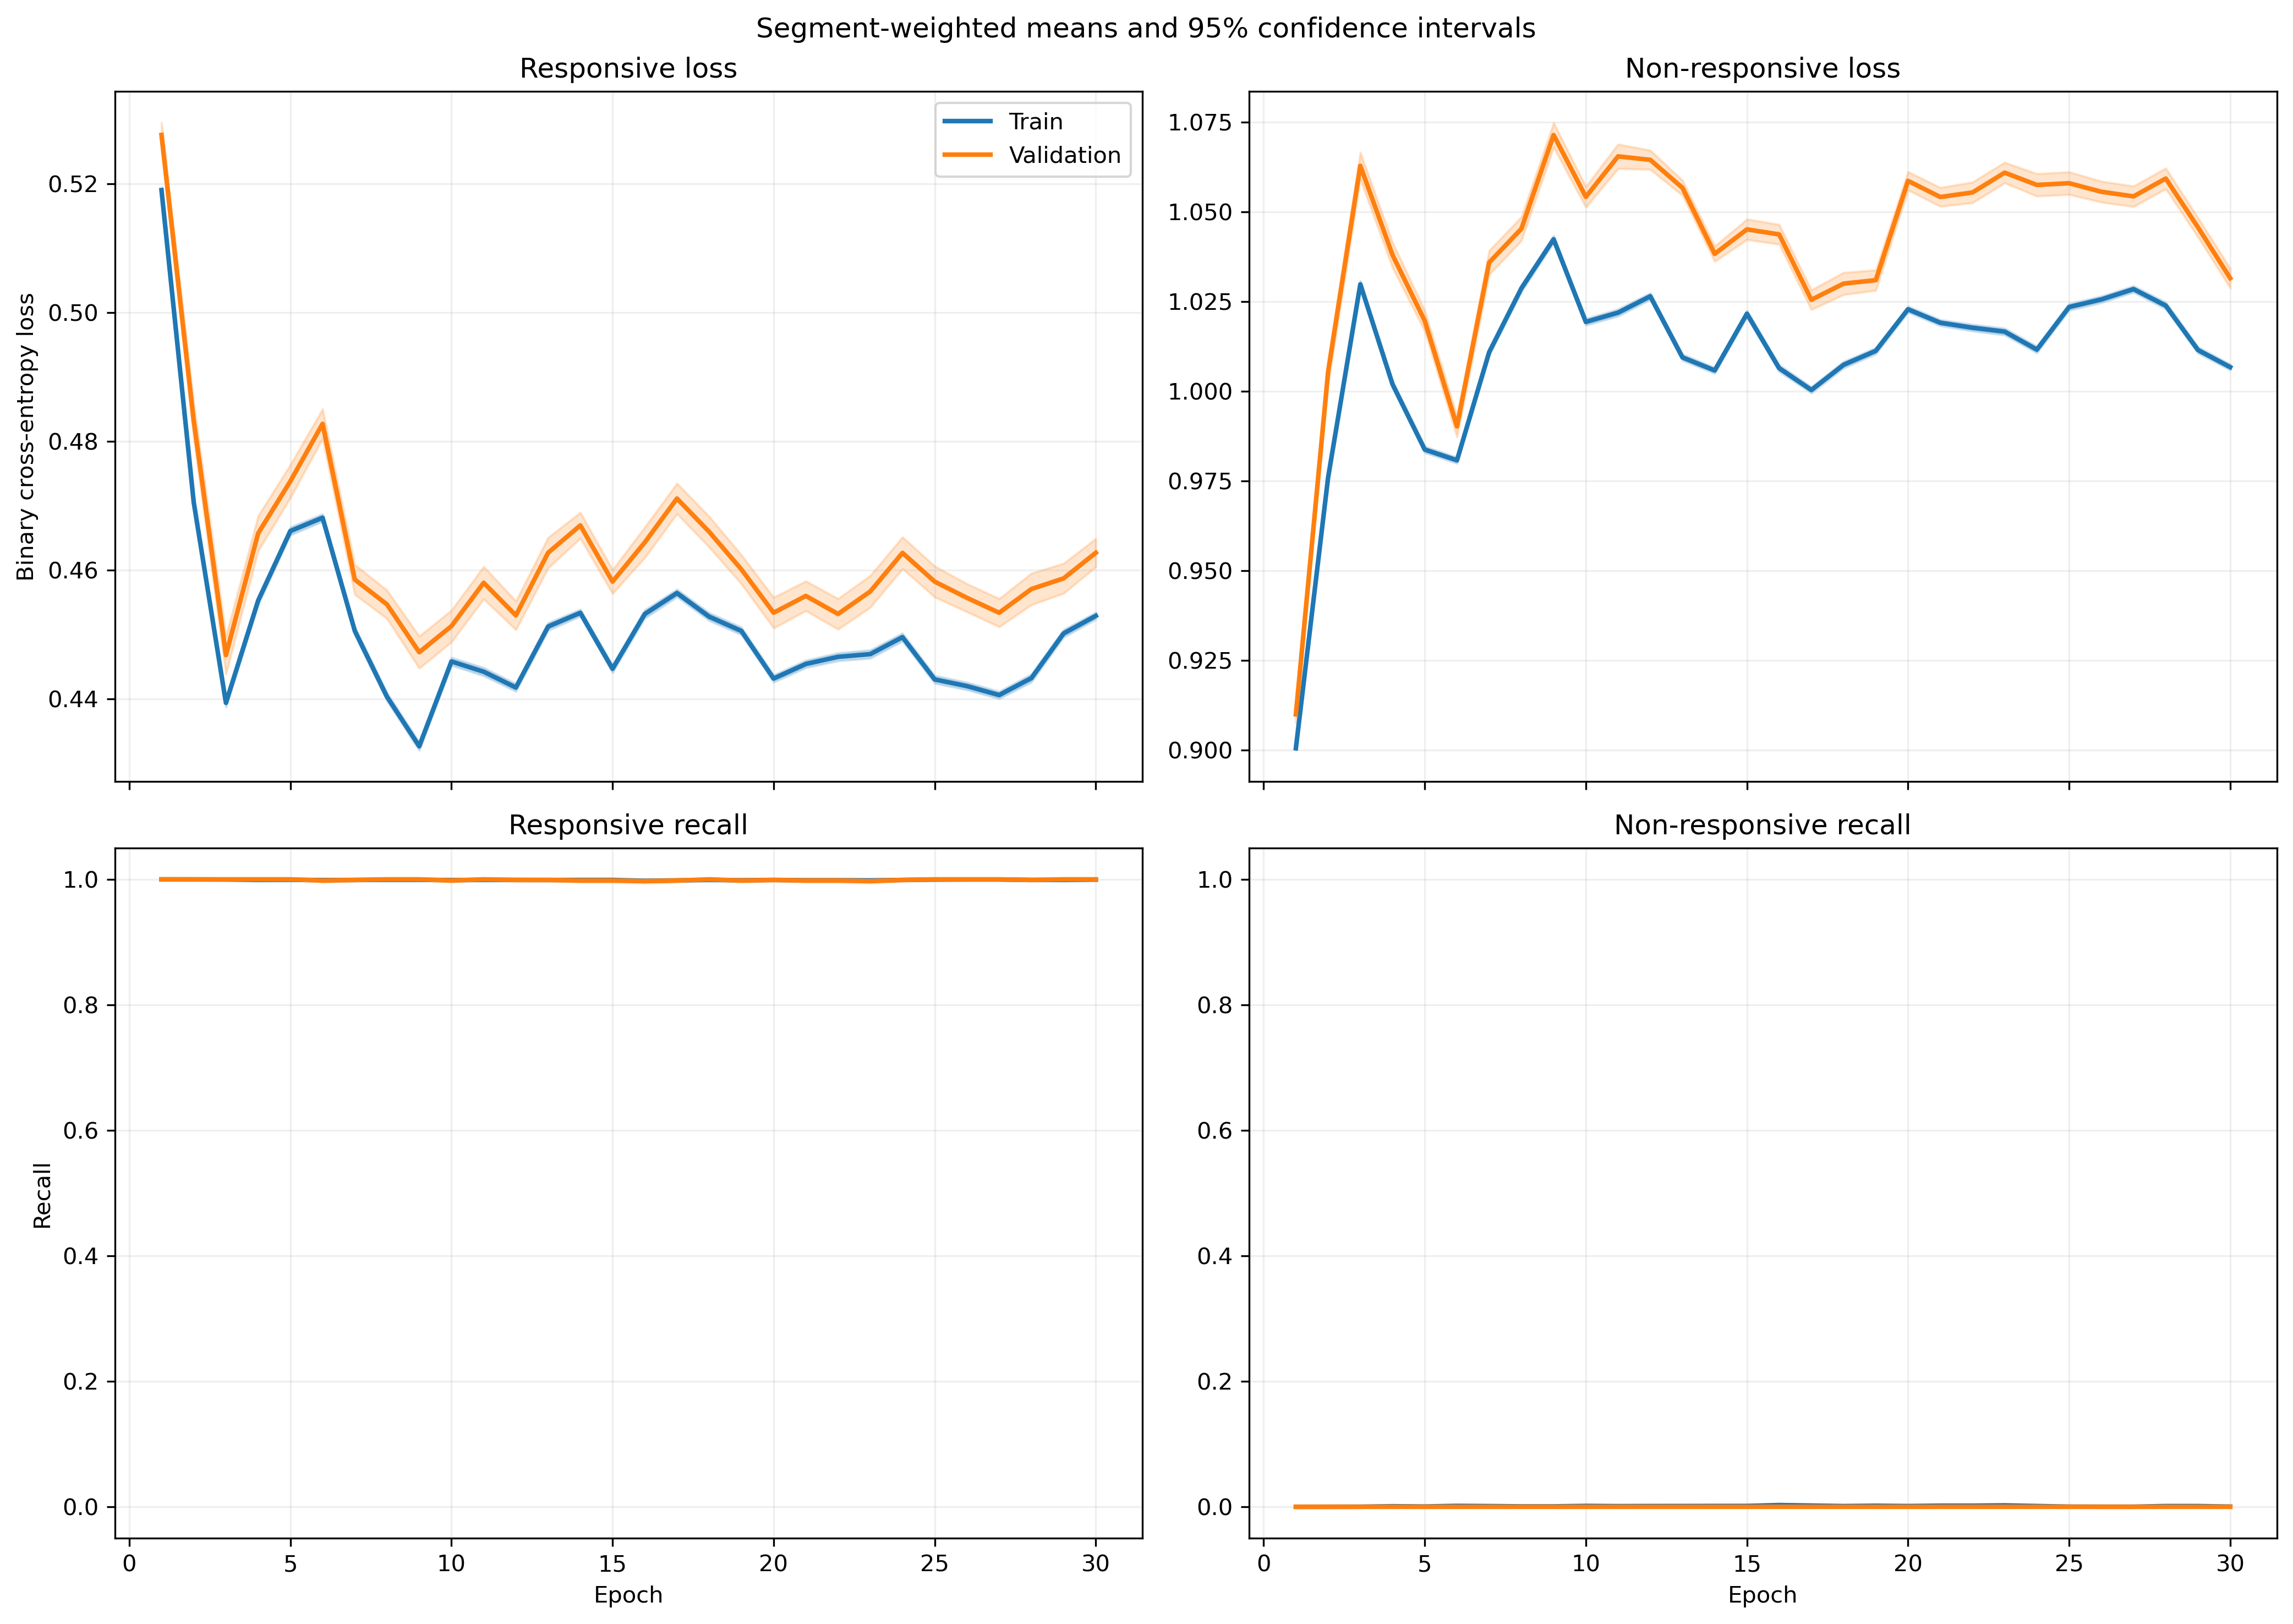

Source data for this figure (header and first rows):
fold, epoch, split, r_loss, r_loss_count, r_loss_sum, r_loss_sum_sq, r_recall, r_recall_count, r_recall_sum, r_recall_sum_sq, nr_loss, nr_loss_count, nr_loss_sum, nr_loss_sum_sq, nr_recall, nr_recall_count, nr_recall_sum, nr_recall_sum_sq
1, 1, train, 0.5307, 1063, 564.1, 300, 1.0, 1063, 1063, 1063, 0.8844, 1401, 1239, 1097, 0.0, 1401, 0.0, 0.0
1, 1, validation, 0.5349, 10, 5.349, 2.867, 1.0, 10, 10.0, 10.0, , 0, 0.0, 0.0, , 0, 0.0, 0.0
1, 2, train, 0.4772, 1063, 507.2, 243.2, 1.0, 1063, 1063, 1063, 0.9653, 1401, 1352, 1309, 0.0, 1401, 0.0, 0.0
1, 2, validation, 0.4813, 10, 4.813, 2.326, 1.0, 10, 10.0, 10.0, , 0, 0.0, 0.0, , 0, 0.0, 0.0
1, 3, train, 0.4712, 1063, 500.9, 238.5, 1.0, 1063, 1063, 1063, 0.9749, 1401, 1366, 1339, 0.0, 1401, 0.0, 0.0
1, 3, validation, 0.4756, 10, 4.756, 2.282, 1.0, 10, 10.0, 10.0, , 0, 0.0, 0.0, , 0, 0.0, 0.0
1, 4, train, 0.4639, 1063, 493.1, 230.2, 1.0, 1063, 1063, 1063, 0.9872, 1401, 1383, 1370, 0.0, 1401, 0.0, 0.0
1, 4, validation, 0.4669, 10, 4.669, 2.192, 1.0, 10, 10.0, 10.0, , 0, 0.0, 0.0, , 0, 0.0, 0.0
1, 5, train, 0.4951, 1063, 526.3, 261.5, 1.0, 1063, 1063, 1063, 0.937, 1401, 1313, 1232, 0.0, 1401, 0.0, 0.0
1, 5, validation, 0.4968, 10, 4.968, 2.475, 1.0, 10, 10.0, 10.0, , 0, 0.0, 0.0, , 0, 0.0, 0.0
1, 6, train, 0.4759, 1063, 505.9, 241.9, 1.0, 1063, 1063, 1063, 0.9674, 1401, 1355, 1315, 0.0, 1401, 0.0, 0.0
1, 6, validation, 0.478, 10, 4.78, 2.294, 1.0, 10, 10.0, 10.0, , 0, 0.0, 0.0, , 0, 0.0, 0.0
1, 7, train, 0.4997, 1063, 531.2, 266.2, 1.0, 1063, 1063, 1063, 0.93, 1401, 1303, 1214, 0.0, 1401, 0.0, 0.0
1, 7, validation, 0.5011, 10, 5.011, 2.517, 1.0, 10, 10.0, 10.0, , 0, 0.0, 0.0, , 0, 0.0, 0.0
1, 8, train, 0.4699, 1063, 499.5, 236.1, 1.0, 1063, 1063, 1063, 0.9773, 1401, 1369, 1343, 0.0, 1401, 0.0, 0.0
1, 8, validation, 0.4718, 10, 4.718, 2.237, 1.0, 10, 10.0, 10.0, , 0, 0.0, 0.0, , 0, 0.0, 0.0
1, 9, train, 0.4596, 1063, 488.5, 225.7, 1.0, 1063, 1063, 1063, 0.9947, 1401, 1394, 1390, 0.0, 1401, 0.0, 0.0
1, 9, validation, 0.4613, 10, 4.613, 2.138, 1.0, 10, 10.0, 10.0, , 0, 0.0, 0.0, , 0, 0.0, 0.0
1, 10, train, 0.462, 1063, 491.1, 228.2, 1.0, 1063, 1063, 1063, 0.9906, 1401, 1388, 1379, 0.0, 1401, 0.0, 0.0
1, 10, validation, 0.4637, 10, 4.637, 2.16, 1.0, 10, 10.0, 10.0, , 0, 0.0, 0.0, , 0, 0.0, 0.0
1, 11, train, 0.4645, 1063, 493.7, 230.2, 1.0, 1063, 1063, 1063, 0.9867, 1401, 1382, 1367, 0.0, 1401, 0.0, 0.0
1, 11, validation, 0.4656, 10, 4.656, 2.175, 1.0, 10, 10.0, 10.0, , 0, 0.0, 0.0, , 0, 0.0, 0.0
1, 12, train, 0.478, 1063, 508.1, 243.8, 1.0, 1063, 1063, 1063, 0.9642, 1401, 1351, 1305, 0.0, 1401, 0.0, 0.0
1, 12, validation, 0.4791, 10, 4.791, 2.303, 1.0, 10, 10.0, 10.0, , 0, 0.0, 0.0, , 0, 0.0, 0.0
1, 13, train, 0.4807, 1063, 511, 246.5, 1.0, 1063, 1063, 1063, 0.9599, 1401, 1345, 1294, 0.0, 1401, 0.0, 0.0
1, 13, validation, 0.4817, 10, 4.817, 2.327, 1.0, 10, 10.0, 10.0, , 0, 0.0, 0.0, , 0, 0.0, 0.0
1, 14, train, 0.4898, 1063, 520.7, 256.1, 1.0, 1063, 1063, 1063, 0.9453, 1401, 1324, 1255, 0.0, 1401, 0.0, 0.0
1, 14, validation, 0.4908, 10, 4.908, 2.416, 1.0, 10, 10.0, 10.0, , 0, 0.0, 0.0, , 0, 0.0, 0.0
1, 15, train, 0.4751, 1063, 505.1, 241.3, 1.0, 1063, 1063, 1063, 0.9687, 1401, 1357, 1319, 0.0, 1401, 0.0, 0.0
1, 15, validation, 0.4764, 10, 4.764, 2.28, 1.0, 10, 10.0, 10.0, , 0, 0.0, 0.0, , 0, 0.0, 0.0
1, 16, train, 0.4715, 1063, 501.2, 237, 1.0, 1063, 1063, 1063, 0.9751, 1401, 1366, 1335, 0.0, 1401, 0.0, 0.0
1, 16, validation, 0.4724, 10, 4.724, 2.237, 1.0, 10, 10.0, 10.0, , 0, 0.0, 0.0, , 0, 0.0, 0.0
1, 17, train, 0.461, 1063, 490, 226.7, 1.0, 1063, 1063, 1063, 0.9927, 1401, 1391, 1383, 0.0, 1401, 0.0, 0.0
1, 17, validation, 0.4621, 10, 4.621, 2.141, 1.0, 10, 10.0, 10.0, , 0, 0.0, 0.0, , 0, 0.0, 0.0
1, 18, train, 0.4818, 1063, 512.2, 247.7, 1.0, 1063, 1063, 1063, 0.9581, 1401, 1342, 1289, 0.0, 1401, 0.0, 0.0
1, 18, validation, 0.4827, 10, 4.827, 2.337, 1.0, 10, 10.0, 10.0, , 0, 0.0, 0.0, , 0, 0.0, 0.0
1, 19, train, 0.4877, 1063, 518.4, 253.8, 1.0, 1063, 1063, 1063, 0.9487, 1401, 1329, 1264, 0.0, 1401, 0.0, 0.0
1, 19, validation, 0.4885, 10, 4.885, 2.394, 1.0, 10, 10.0, 10.0, , 0, 0.0, 0.0, , 0, 0.0, 0.0
1, 20, train, 0.4687, 1063, 498.2, 234.6, 1.0, 1063, 1063, 1063, 0.9795, 1401, 1372, 1348, 0.0, 1401, 0.0, 0.0
1, 20, validation, 0.4698, 10, 4.698, 2.216, 1.0, 10, 10.0, 10.0, , 0, 0.0, 0.0, , 0, 0.0, 0.0
1, 21, train, 0.4716, 1063, 501.4, 237.4, 1.0, 1063, 1063, 1063, 0.9747, 1401, 1366, 1334, 0.0, 1401, 0.0, 0.0
1, 21, validation, 0.4727, 10, 4.727, 2.241, 1.0, 10, 10.0, 10.0, , 0, 0.0, 0.0, , 0, 0.0, 0.0
1, 22, train, 0.4643, 1063, 493.6, 230.7, 1.0, 1063, 1063, 1063, 0.9866, 1401, 1382, 1369, 0.0, 1401, 0.0, 0.0
1, 22, validation, 0.4656, 10, 4.656, 2.18, 1.0, 10, 10.0, 10.0, , 0, 0.0, 0.0, , 0, 0.0, 0.0
1, 23, train, 0.454, 1063, 482.6, 220.8, 1.0, 1063, 1063, 1063, 1.004, 1401, 1407, 1419, 0.0, 1401, 0.0, 0.0
1, 23, validation, 0.4555, 10, 4.555, 2.088, 1.0, 10, 10.0, 10.0, , 0, 0.0, 0.0, , 0, 0.0, 0.0
1, 24, train, 0.4699, 1063, 499.5, 236.5, 1.0, 1063, 1063, 1063, 0.9772, 1401, 1369, 1344, 0.0, 1401, 0.0, 0.0
1, 24, validation, 0.4712, 10, 4.712, 2.234, 1.0, 10, 10.0, 10.0, , 0, 0.0, 0.0, , 0, 0.0, 0.0
1, 25, train, 0.4598, 1063, 488.8, 226.3, 1.0, 1063, 1063, 1063, 0.9943, 1401, 1393, 1390, 0.0, 1401, 0.0, 0.0
1, 25, validation, 0.4611, 10, 4.611, 2.139, 1.0, 10, 10.0, 10.0, , 0, 0.0, 0.0, , 0, 0.0, 0.0
1, 26, train, 0.458, 1063, 486.8, 224.2, 1.0, 1063, 1063, 1063, 0.9975, 1401, 1397, 1398, 0.0, 1401, 0.0, 0.0
1, 26, validation, 0.4592, 10, 4.592, 2.118, 1.0, 10, 10.0, 10.0, , 0, 0.0, 0.0, , 0, 0.0, 0.0
1, 27, train, 0.4679, 1063, 497.3, 234, 1.0, 1063, 1063, 1063, 0.9807, 1401, 1374, 1352, 0.0, 1401, 0.0, 0.0
1, 27, validation, 0.469, 10, 4.69, 2.21, 1.0, 10, 10.0, 10.0, , 0, 0.0, 0.0, , 0, 0.0, 0.0
1, 28, train, 0.4737, 1063, 503.6, 239.6, 1.0, 1063, 1063, 1063, 0.9712, 1401, 1361, 1325, 0.0, 1401, 0.0, 0.0
1, 28, validation, 0.4746, 10, 4.746, 2.26, 1.0, 10, 10.0, 10.0, , 0, 0.0, 0.0, , 0, 0.0, 0.0
1, 29, train, 0.4921, 1063, 523.1, 258.2, 1.0, 1063, 1063, 1063, 0.9419, 1401, 1320, 1245, 0.0, 1401, 0.0, 0.0
1, 29, validation, 0.4927, 10, 4.927, 2.434, 1.0, 10, 10.0, 10.0, , 0, 0.0, 0.0, , 0, 0.0, 0.0
1, 30, train, 0.4828, 1063, 513.3, 248.5, 1.0, 1063, 1063, 1063, 0.9567, 1401, 1340, 1284, 0.0, 1401, 0.0, 0.0
1, 30, validation, 0.4836, 10, 4.836, 2.344, 1.0, 10, 10.0, 10.0, , 0, 0.0, 0.0, , 0, 0.0, 0.0
... 1,140 more rows
